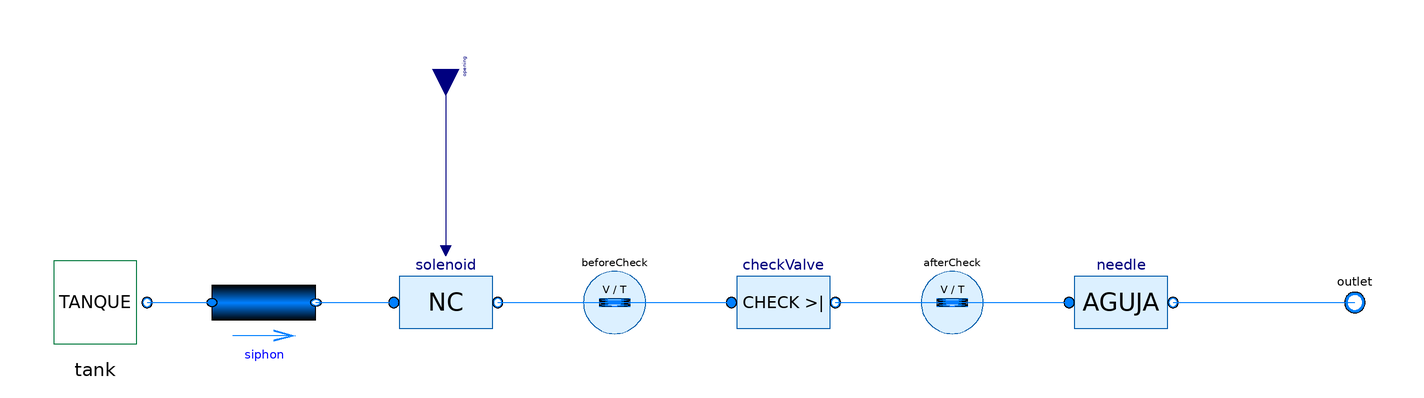

This picture is the connection diagram that the Modelica source below describes through its graphical annotations.

model ChemicalBranch "Tanque > sifon > NC > check > aguja > manifold"
    parameter SI.AbsolutePressure pTank = 101325;
    parameter SI.Temperature T = 286.15;
    parameter SI.MassFlowRate mNominal = rho*0.20/60000;
    parameter SI.Length siphonLength = 2 "SUPUESTO pendiente de medida";
    parameter SI.Diameter siphonDiameter = 0.0127 "Media pulgada interior, pendiente de confirmar";
    parameter SI.Height suctionLift = 0.5 "SUPUESTO: NC y manifold sobre nivel inicial de quimico";
    parameter SI.Volume tankLiquidVolume = 0.010;
    parameter SI.Area tankCrossSection = 0.030;
    parameter Real needleSetting(min = 0, max = 1) = 1;
    parameter Boolean branchCheckFailedOpen = false;
    ChemicalTank tank(atmosphericPressure = pTank, T = T, initialLiquidVolume = tankLiquidVolume, crossSection = tankCrossSection) annotation(
      Placement(transformation(origin = {-245, 0}, extent = {{-20, -20}, {20, 20}})));
    Modelica.Fluid.Pipes.StaticPipe siphon(redeclare package Medium = Medium, length = siphonLength, diameter = siphonDiameter, roughness = 2.5e-6, height_ab = suctionLift + tankLiquidVolume/tankCrossSection) annotation(
      Placement(transformation(origin = {-180, 0}, extent = {{-20, -15}, {20, 15}})));
    ChemicalSolenoid solenoid(mNominal = mNominal) annotation(
      Placement(transformation(origin = {-110, 0}, extent = {{-20, -20}, {20, 20}})));
    CompliantVolume beforeCheck(nPorts = 2, V0 = 1e-6, compliance = 1e-12, p0 = pTank, T0 = T, enableHeating = false) "SUPUESTO volumen entre NC y check; define presion atrapada" annotation(
      Placement(transformation(origin = {-45, 0}, extent = {{-15, -15}, {15, 15}})));
    ChemicalCheckValve checkValve(mNominal = mNominal, failedOpen = branchCheckFailedOpen) annotation(
      Placement(transformation(origin = {20, 0}, extent = {{-20, -20}, {20, 20}})));
    CompliantVolume afterCheck(nPorts = 2, V0 = 1e-6, compliance = 1e-12, p0 = pTank, T0 = T, enableHeating = false) "SUPUESTO volumen entre check y aguja" annotation(
      Placement(transformation(origin = {85, 0}, extent = {{-15, -15}, {15, 15}})));
    ChemicalNeedleValve needle(mNominal = mNominal, setting = needleSetting) annotation(
      Placement(transformation(origin = {150, 0}, extent = {{-20, -20}, {20, 20}})));
    Modelica.Fluid.Interfaces.FluidPort_b outlet(redeclare package Medium = Medium) annotation(
      Placement(transformation(origin = {240, 0}, extent = {{-10, -10}, {10, 10}}), iconTransformation(extent = {{90, -10}, {110, 10}})));
    Modelica.Blocks.Interfaces.RealInput opening annotation(
      Placement(transformation(origin = {-110, 90}, extent = {{-10, -10}, {10, 10}}, rotation = -90), iconTransformation(origin = {0, 100}, extent = {{-10, -10}, {10, 10}}, rotation = -90)));
    SI.MassFlowRate m_flow = needle.m_flow "Producto entregado al manifold, incluye almacenamiento intermedio";
    SI.MassFlowRate tankDraw = siphon.port_a.m_flow;
    SI.AbsolutePressure valveInletPressure = solenoid.port_a.p;
    SI.AbsolutePressure valveOutletPressure = solenoid.port_b.p;
    SI.PressureDifference valveDifferentialPressure = solenoid.dp;
    SI.PressureDifference checkReversePressure = checkValve.port_b.p - checkValve.port_a.p;
  equation
    connect(tank.outlet, siphon.port_a) annotation(
      Line(points = {{-225, 0}, {-200, 0}}, color = {0, 127, 255}));
    connect(siphon.port_b, solenoid.port_a) annotation(
      Line(points = {{-160, 0}, {-130, 0}}, color = {0, 127, 255}));
    connect(solenoid.port_b, beforeCheck.ports[1]) annotation(
      Line(points = {{-90, 0}, {-45, 0}}, color = {0, 127, 255}));
    connect(beforeCheck.ports[2], checkValve.port_a) annotation(
      Line(points = {{-45, 0}, {0, 0}}, color = {0, 127, 255}));
    connect(checkValve.port_b, afterCheck.ports[1]) annotation(
      Line(points = {{40, 0}, {85, 0}}, color = {0, 127, 255}));
    connect(afterCheck.ports[2], needle.port_a) annotation(
      Line(points = {{85, 0}, {130, 0}}, color = {0, 127, 255}));
    connect(needle.port_b, outlet) annotation(
      Line(points = {{170, 0}, {240, 0}}, color = {0, 127, 255}));
    connect(opening, solenoid.opening) annotation(
      Line(points = {{-110, 90}, {-110, 20}}, color = {0, 0, 127}));
    annotation(
      Icon(graphics = {Rectangle(extent = {{-95, 60}, {95, -60}}, lineColor = {0, 120, 60}, fillColor = {220, 255, 220}, fillPattern = FillPattern.Solid), Text(extent = {{-100, 90}, {100, 65}}, textString = "%name"), Text(extent = {{-90, 35}, {90, 0}}, textString = "SIFON / NC >|"), Text(extent = {{-90, 0}, {90, -40}}, textString = "AGUJA")}),
      Diagram(coordinateSystem(extent = {{-280, -100}, {260, 120}})),
      Documentation(info = "<html><p>Orden fisico: tanque, manguera cebada, NC, check de rama, aguja y manifold. Presiones separadas y volumen atrapado a ambos lados del check. Media pulgada interior asumida. Longitud, desnivel, volumen de tanque y aire deben medirse. Agua equivalente: no calcula cebado, entrada de aire, viscosidad quimica ni colapso de manguera/tanque por vacio.</p></html>"));
  end ChemicalBranch;